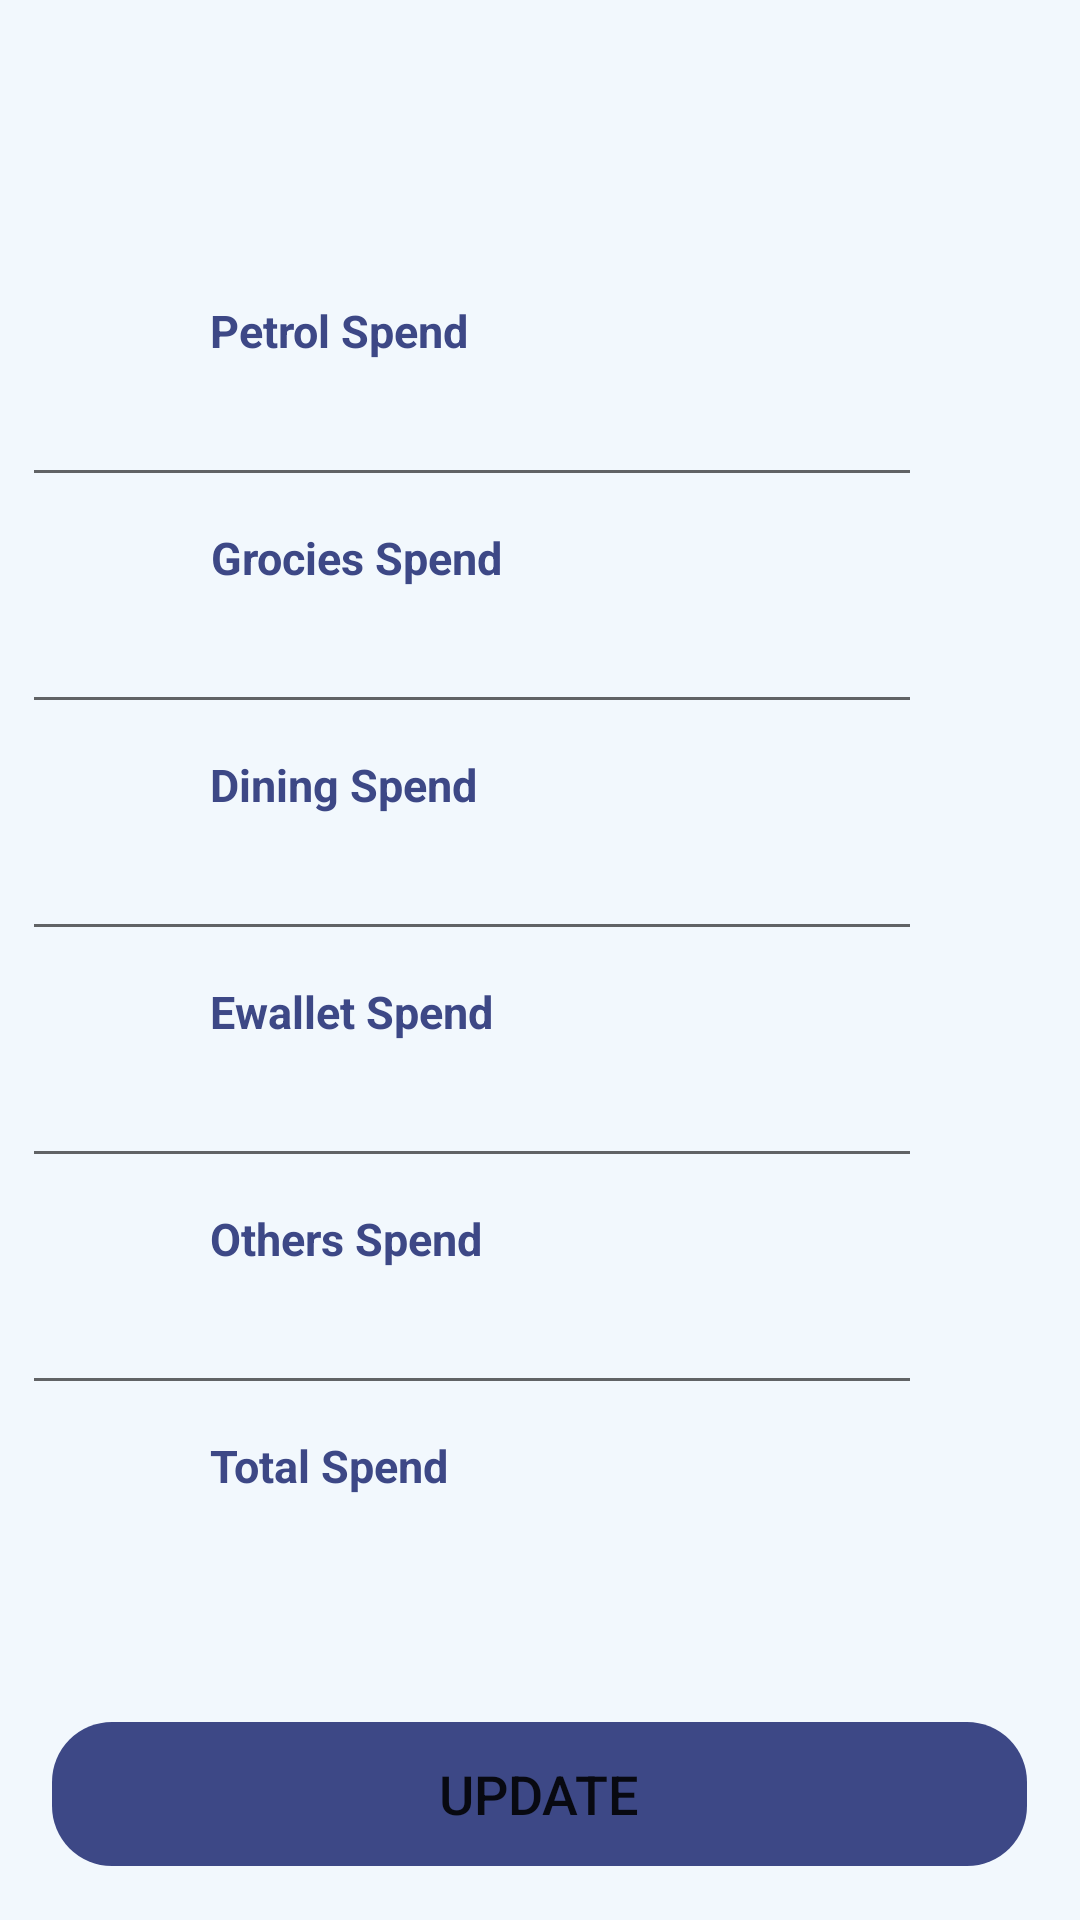

Layout XML and referenced resources for this Android screen:
<!-- AndroidManifest.xml: application theme Theme.ExpensesMonthlyTracker -->
<!-- res/layout/activity_update.xml -->
<?xml version="1.0" encoding="utf-8"?>
<LinearLayout
    xmlns:android="http://schemas.android.com/apk/res/android"
    xmlns:tools="http://schemas.android.com/tools"
    xmlns:app="http://schemas.android.com/apk/res-auto"
    android:layout_width="match_parent"
    android:layout_height="match_parent"
    android:orientation="vertical"
    android:background="#F2F8FD"
    tools:context=".AddActivity">

    <TextView
        android:layout_width="wrap_content"
        android:layout_height="wrap_content"
        android:layout_gravity="left"
        android:layout_marginTop="100dp"
        android:layout_marginLeft="70dp"
        android:gravity="center_horizontal"
        android:text="Petrol Spend"
        android:textStyle="bold"
        android:textColor="#3D4886"
        android:textSize="15dp" />

    <LinearLayout
        android:orientation="horizontal"
        android:layout_width="345dp"
        android:layout_height="wrap_content"
        android:layout_gravity="center_horizontal"
        android:layout_marginTop="5dp">

        <EditText
            android:id="@+id/spend_petrol2"
            android:layout_width="300dp"
            android:layout_height="wrap_content"
            android:drawablePadding="10dp"
            android:padding="10dp"
            android:textColor="@color/black"
            android:textSize="15dp"
            android:inputType="numberDecimal"/>

        <ImageView
            android:id="@+id/reset_petrol"
            android:layout_width="match_parent"
            android:layout_height="match_parent"
            android:src="@drawable/reset"
            android:padding="10dp"/>
    </LinearLayout>



    <TextView
        android:layout_width="wrap_content"
        android:layout_height="wrap_content"
        android:layout_gravity="left"
        android:layout_marginTop="10dp"
        android:layout_marginLeft="70dp"
        android:gravity="center_horizontal"
        android:text="Grocies Spend"
        android:textStyle="bold"
        android:textColor="#3D4886"
        android:textSize="15dp" />

    <LinearLayout
        android:orientation="horizontal"
        android:layout_width="345dp"
        android:layout_height="wrap_content"
        android:layout_gravity="center_horizontal"
        android:layout_marginTop="5dp">

        <EditText
            android:id="@+id/spend_groceries2"
            android:layout_width="300dp"
            android:layout_height="wrap_content"
            android:drawablePadding="10dp"
            android:padding="10dp"
            android:textColor="@color/black"
            android:textSize="15dp"
            android:inputType="numberDecimal"/>

        <ImageView
            android:id="@+id/reset_groceries"
            android:layout_width="match_parent"
            android:layout_height="match_parent"
            android:src="@drawable/reset"
            android:padding="10dp"/>
    </LinearLayout>

    <TextView
        android:layout_width="wrap_content"
        android:layout_height="wrap_content"
        android:layout_gravity="left"
        android:layout_marginTop="10dp"
        android:layout_marginLeft="70dp"
        android:gravity="center_horizontal"
        android:text="Dining Spend"
        android:textStyle="bold"
        android:textColor="#3D4886"
        android:textSize="15dp" />

    <LinearLayout
        android:orientation="horizontal"
        android:layout_width="345dp"
        android:layout_height="wrap_content"
        android:layout_gravity="center_horizontal"
        android:layout_marginTop="5dp">

        <EditText
            android:id="@+id/spend_dining2"
            android:layout_width="300dp"
            android:layout_height="wrap_content"
            android:drawablePadding="10dp"
            android:padding="10dp"
            android:textColor="@color/black"
            android:textSize="15dp"
            android:inputType="numberDecimal"
            />

        <ImageView
            android:id="@+id/reset_dining"
            android:layout_width="match_parent"
            android:layout_height="match_parent"
            android:src="@drawable/reset"
            android:padding="10dp"/>
    </LinearLayout>

    <TextView
        android:layout_width="wrap_content"
        android:layout_height="wrap_content"
        android:layout_gravity="left"
        android:layout_marginTop="10dp"
        android:layout_marginLeft="70dp"
        android:gravity="center_horizontal"
        android:text="Ewallet Spend"
        android:textStyle="bold"
        android:textColor="#3D4886"
        android:textSize="15dp" />

    <LinearLayout
        android:orientation="horizontal"
        android:layout_width="345dp"
        android:layout_height="wrap_content"
        android:layout_gravity="center_horizontal"
        android:layout_marginTop="5dp">

        <EditText
            android:id="@+id/spend_ewallet2"
            android:layout_width="300dp"
            android:layout_height="wrap_content"
            android:drawablePadding="10dp"
            android:padding="10dp"
            android:textColor="@color/black"
            android:textSize="15dp"
            android:inputType="numberDecimal"/>

        <ImageView
            android:id="@+id/reset_ewallet"
            android:layout_width="match_parent"
            android:layout_height="match_parent"
            android:src="@drawable/reset"
            android:padding="10dp"/>
    </LinearLayout>

    <TextView
        android:layout_width="wrap_content"
        android:layout_height="wrap_content"
        android:layout_gravity="left"
        android:layout_marginTop="10dp"
        android:layout_marginLeft="70dp"
        android:gravity="center_horizontal"
        android:text="Others Spend"
        android:textStyle="bold"
        android:textColor="#3D4886"
        android:textSize="15dp" />

    <LinearLayout
        android:orientation="horizontal"
        android:layout_width="345dp"
        android:layout_height="wrap_content"
        android:layout_gravity="center_horizontal"
        android:layout_marginTop="5dp">

        <EditText
            android:id="@+id/spend_others2"
            android:layout_width="300dp"
            android:layout_height="wrap_content"
            android:drawablePadding="10dp"
            android:padding="10dp"
            android:textColor="@color/black"
            android:textSize="15dp"
            android:inputType="numberDecimal" />

        <ImageView
            android:id="@+id/reset_others"
            android:layout_width="match_parent"
            android:layout_height="match_parent"
            android:src="@drawable/reset"
            android:padding="10dp"/>
    </LinearLayout>

    <TextView
        android:layout_width="wrap_content"
        android:layout_height="wrap_content"
        android:layout_gravity="left"
        android:layout_marginTop="10dp"
        android:layout_marginLeft="70dp"
        android:gravity="center_horizontal"
        android:text="Total Spend"
        android:textStyle="bold"
        android:textColor="#3D4886"
        android:textSize="15dp"
        />

    <LinearLayout
        android:orientation="horizontal"
        android:layout_width="345dp"
        android:layout_height="wrap_content"
        android:layout_gravity="center_horizontal"
        android:layout_marginTop="5dp">

        <EditText
            android:id="@+id/total_spend2"
            android:layout_width="300dp"
            android:layout_height="wrap_content"
            android:drawablePadding="10dp"
            android:padding="10dp"
            android:textColor="@color/black"
            android:textSize="15dp"
            android:background="@android:color/transparent"
            android:focusable="false"
            android:clickable="false"
             />
    </LinearLayout>

    <Button
        android:id="@+id/update_btn"
        android:layout_width="325dp"
        android:layout_height="wrap_content"
        android:layout_gravity="center"
        android:layout_marginTop="30dp"
        android:layout_marginBottom="10dp"
        app:backgroundTint="#3D4886"
        android:background="@drawable/rounded_btn"
        android:text="Update"
        android:textSize="18dp" />

    <Button
        android:id="@+id/delete_btn"
        android:layout_width="325dp"
        android:layout_height="wrap_content"
        android:layout_gravity="center"
        android:layout_marginBottom="10dp"
        android:background="@drawable/rounded_btn"
        android:text="Delete"
        android:textColor="#E16464"
        android:textSize="18dp"
        app:backgroundTint="#3D4886" />

</LinearLayout>
<!-- resources referenced by this layout -->
<resources>
  <!-- drawable rounded_btn (drawable) -->
  <?xml version="1.0" encoding="utf-8"?>
  <shape xmlns:android="http://schemas.android.com/apk/res/android"
      android:shape="rectangle"
      android:padding="20dp">
  
      <corners
          android:bottomRightRadius="20dp"
          android:bottomLeftRadius="20dp"
          android:topLeftRadius="20dp"
          android:topRightRadius="20dp" />
  </shape>
  <style name="Theme.ExpensesMonthlyTracker" parent="Theme.MaterialComponents.DayNight.DarkActionBar">
          
          <item name="colorPrimary">@color/purple_500</item>
          <item name="colorPrimaryVariant">@color/purple_700</item>
          <item name="colorOnPrimary">@color/white</item>
          
          <item name="colorSecondary">@color/teal_200</item>
          <item name="colorSecondaryVariant">@color/teal_700</item>
          <item name="colorOnSecondary">@color/black</item>
          
          <item name="android:statusBarColor" tools:targetApi="l">?attr/colorPrimaryVariant</item>
          
      </style>
  <!-- not gathered from this repository: default colours our renderer supplied (Android Studio template values) -->
  <color name="purple_500">#FF6200EE</color>
  <color name="purple_700">#FF3700B3</color>
  <color name="teal_200">#FF03DAC5</color>
  <color name="teal_700">#FF018786</color>
  <color name="black">#FF000000</color>
  <color name="white">#FFFFFFFF</color>
</resources>
